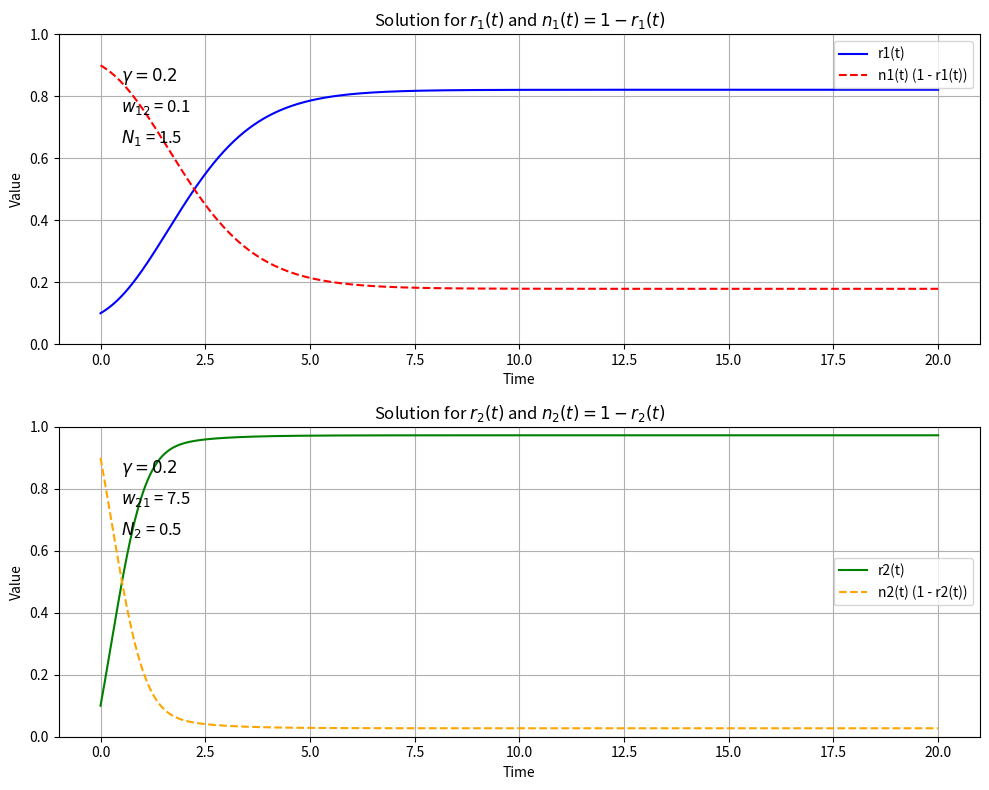

Write Python code to recreate this figure.
import numpy as np
from scipy.integrate import odeint
import matplotlib.pyplot as plt

# Define the ODE system for r1 and r2
def model(z, t, gamma, w12, w21):
    r1, r2 = z
    dr1dt = r1 * (1 - r1) - gamma * r1 + w12 * r2 * (1 - r1)
    dr2dt = r2 * (1 - r2) - gamma * r2 + w21 * r1 * (1 - r2)
    return [dr1dt, dr2dt]

# Define the initial conditions and parameters
N1 = 1.5
N2 = 0.5
r1_0 = 0.1
r2_0 = 0.1
gamma = 0.2
w12 = 0.2 * N2
w21 = 5 * N1

# Create an array of time values
t = np.linspace(0, 20, 1000)

# Solve the ODE system
z0 = [r1_0, r2_0]
z = odeint(model, z0, t, args=(gamma, w12, w21))
r1, r2 = z[:, 0], z[:, 1]

# Calculate n1 = 1 - r1 and n2 = 1 - r2
n1 = 1 - r1
n2 = 1 - r2

# Plot r1 with n1 and r2 with n2 in subplots
plt.figure(figsize=(10, 8))

plt.subplot(2, 1, 1)
plt.plot(t, r1, label='r1(t)', color='blue')
plt.plot(t, n1, label='n1(t) (1 - r1(t))', color='red', linestyle='--')
plt.xlabel('Time')
plt.ylabel('Value')
plt.title('Solution for $r_1(t)$ and $n_1(t) = 1 - r_1(t)$')
plt.text(0.5, 0.85, r'$\gamma = {}$'.format(gamma), fontsize=12)
plt.text(0.5, 0.75, r"$w_{12}$ = " + str(w12), fontsize=12)
plt.text(0.5, 0.65, r'$N_{1}$ = '+ str(N1), fontsize=12)
plt.legend()
plt.grid(True)
plt.ylim(0, 1)

plt.subplot(2, 1, 2)
plt.plot(t, r2, label='r2(t)', color='green')
plt.plot(t, n2, label='n2(t) (1 - r2(t))', color='orange', linestyle='--')
plt.xlabel('Time')
plt.ylabel('Value')
plt.title('Solution for $r_2(t)$ and $n_2(t) = 1 - r_2(t)$')
plt.text(0.5, 0.85, r'$\gamma = {}$'.format(gamma), fontsize=12)
plt.text(0.5, 0.75, r"$w_{21}$ = " + str(w21), fontsize=12)
plt.text(0.5, 0.65, r'$N_{2}$ = '+ str(N2), fontsize=12)
plt.legend()
plt.grid(True)
plt.ylim(0, 1)

plt.tight_layout()
plt.show()
